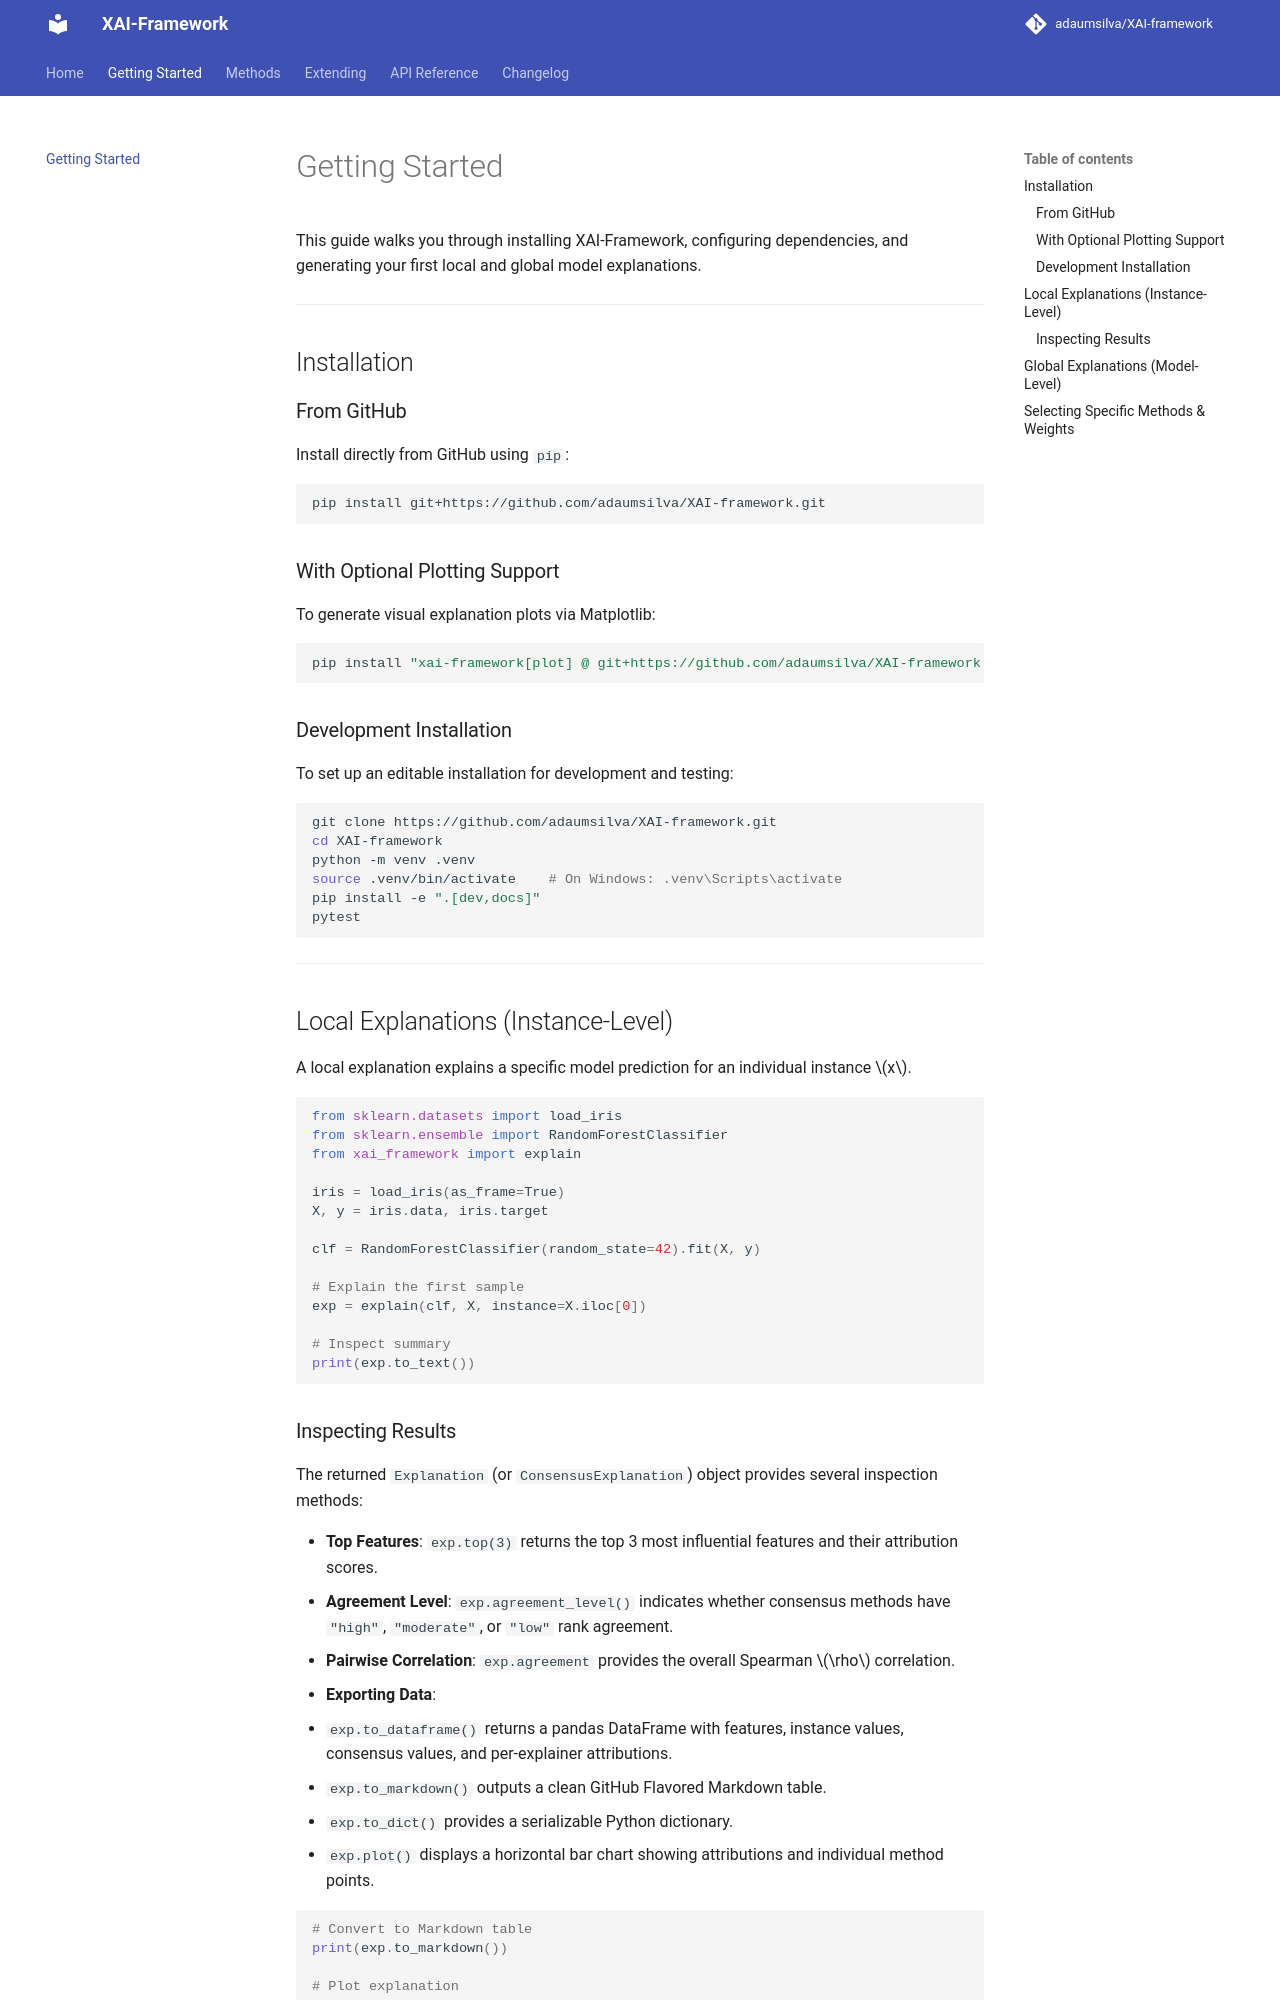

repository: adaumsilva/XAI-framework · page: getting-started/index.html · generator: mkdocs

# Getting Started

This guide walks you through installing XAI-Framework, configuring dependencies, and generating your first local and global model explanations.

---

## Installation

### From GitHub

Install directly from GitHub using `pip`:

```bash
pip install git+https://github.com/adaumsilva/XAI-framework.git
```

### With Optional Plotting Support

To generate visual explanation plots via Matplotlib:

```bash
pip install "xai-framework[plot] @ git+https://github.com/adaumsilva/XAI-framework.git"
```

### Development Installation

To set up an editable installation for development and testing:

```bash
git clone https://github.com/adaumsilva/XAI-framework.git
cd XAI-framework
python -m venv .venv
source .venv/bin/activate    # On Windows: .venv\Scripts\activate
pip install -e ".[dev,docs]"
pytest
```

---

## Local Explanations (Instance-Level)

A local explanation explains a specific model prediction for an individual instance $x$.

```python
from sklearn.datasets import load_iris
from sklearn.ensemble import RandomForestClassifier
from xai_framework import explain

iris = load_iris(as_frame=True)
X, y = iris.data, iris.target

clf = RandomForestClassifier(random_state=42).fit(X, y)

# Explain the first sample
exp = explain(clf, X, instance=X.iloc[0])

# Inspect summary
print(exp.to_text())
```
